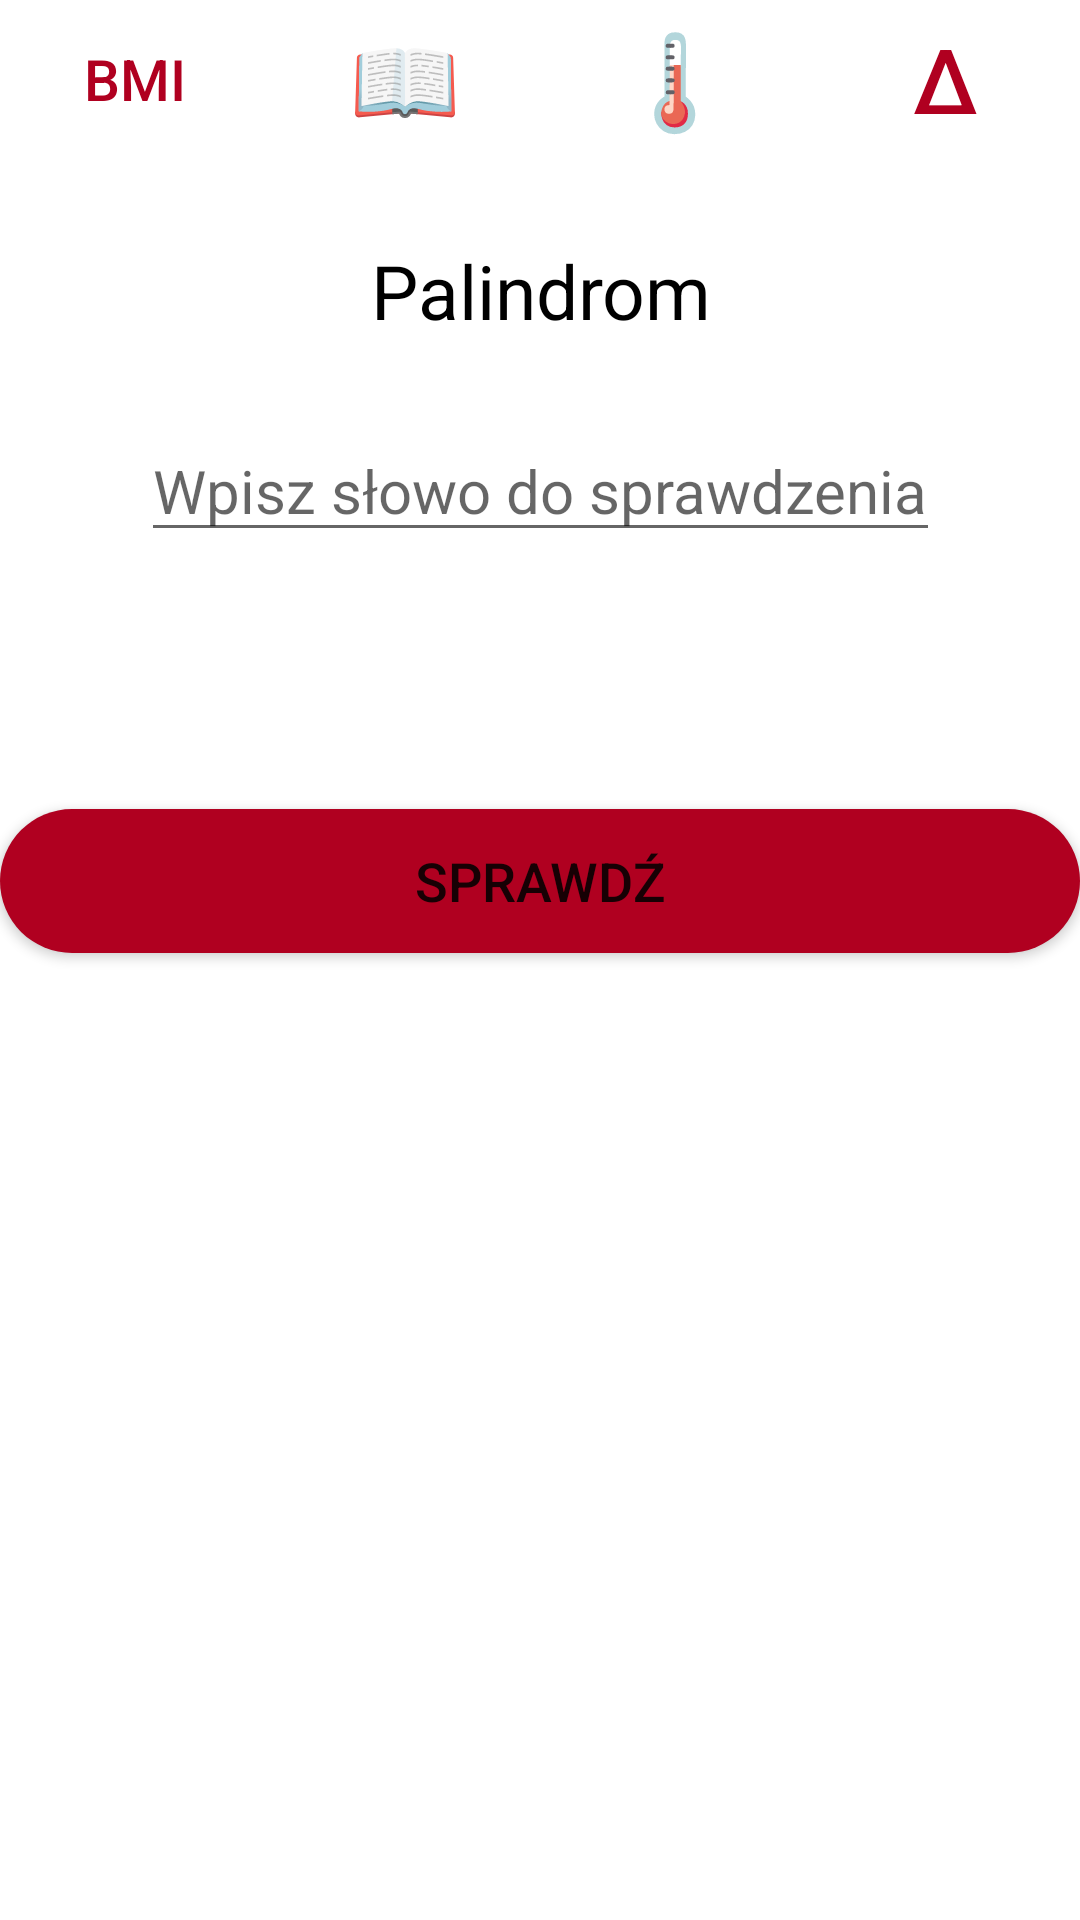

Produce the Android XML layout that renders to this screen, including the resource entries it uses.
<!-- AndroidManifest.xml: application theme Theme.Obliczenia -->
<!-- res/layout/activity_palindrom.xml -->
<?xml version="1.0" encoding="utf-8"?>
<androidx.constraintlayout.widget.ConstraintLayout xmlns:android="http://schemas.android.com/apk/res/android"
    xmlns:app="http://schemas.android.com/apk/res-auto"
    xmlns:tools="http://schemas.android.com/tools"
    android:layout_width="match_parent"
    android:layout_height="match_parent"
    tools:context=".Palindrom">

    <TextView
        android:id="@+id/desc"
        android:layout_width="match_parent"
        android:layout_height="wrap_content"
        android:layout_marginTop="80dp"
        android:text="Palindrom"
        android:textAlignment="center"
        android:textColor="@color/black"
        android:textSize="25sp"
        app:layout_constraintEnd_toEndOf="parent"
        app:layout_constraintTop_toTopOf="parent" />

    <LinearLayout
        android:layout_width="match_parent"
        android:layout_height="wrap_content"
        app:layout_constraintEnd_toEndOf="parent"
        app:layout_constraintStart_toStartOf="parent"
        app:layout_constraintTop_toTopOf="parent"
        android:weightSum="4"
        android:orientation="horizontal">

        <Button
            android:id="@+id/btnBmi"
            android:layout_width="match_parent"
            android:layout_height="match_parent"
            android:layout_weight="1"
            android:background="@android:color/transparent"
            android:text="BMI"
            android:textColor="@color/design_default_color_error"
            android:textSize="19sp"
            app:layout_constraintStart_toStartOf="@+id/kalkulator"
            app:layout_constraintTop_toTopOf="parent" />

        <Button
            android:id="@+id/btnPalindrom"
            android:layout_width="match_parent"
            android:layout_height="match_parent"
            android:layout_weight="1"
            android:background="@android:color/transparent"
            android:text="📖"
            android:textSize="30sp"
            app:layout_constraintStart_toEndOf="@+id/bmi"
            app:layout_constraintTop_toTopOf="parent" />

        <Button
            android:id="@+id/btnTemp"
            android:layout_width="match_parent"
            android:layout_height="match_parent"
            android:layout_weight="1"
            android:background="@android:color/transparent"
            android:text="🌡"
            android:textSize="31sp"
            app:layout_constraintStart_toEndOf="@+id/waluta"
            app:layout_constraintTop_toTopOf="parent" />

        <Button
            android:id="@+id/btnDelta"
            android:layout_width="match_parent"
            android:layout_height="match_parent"
            android:layout_weight="1"
            android:background="@android:color/transparent"
            android:text="Δ"
            android:textColor="@color/design_default_color_error"
            android:textSize="30sp"
            app:layout_constraintStart_toEndOf="@+id/temp"
            app:layout_constraintTop_toTopOf="parent" />
    </LinearLayout>

    <EditText
        android:id="@+id/slowo"
        android:layout_width="wrap_content"
        android:layout_height="wrap_content"
        android:layout_marginTop="140dp"
        android:hint="Wpisz słowo do sprawdzenia"
        android:textAlignment="center"
        android:textSize="20sp"
        app:layout_constraintEnd_toEndOf="parent"
        app:layout_constraintStart_toStartOf="parent"
        app:layout_constraintTop_toTopOf="parent" />

    <TextView
        android:id="@+id/wyswietl"
        android:layout_width="match_parent"
        android:layout_height="wrap_content"
        android:layout_marginTop="24dp"
        android:textAlignment="center"
        android:textSize="25sp"
        app:layout_constraintTop_toBottomOf="@+id/slowo"
        tools:layout_editor_absoluteX="0dp" />

    <Button
        android:id="@+id/btnSprawdz"
        android:layout_width="match_parent"
        android:layout_height="wrap_content"
        android:layout_marginTop="28dp"
        android:background="@drawable/round_button"
        android:text="Sprawdź"
        android:textSize="18sp"
        app:layout_constraintEnd_toEndOf="parent"
        app:layout_constraintHorizontal_bias="1.0"
        app:layout_constraintStart_toStartOf="parent"
        app:layout_constraintTop_toBottomOf="@+id/wyswietl" />


</androidx.constraintlayout.widget.ConstraintLayout>
<!-- resources referenced by this layout -->
<resources>
  <color name="black">#FF000000</color>
  <!-- drawable round_button (drawable) -->
  <?xml version="1.0" encoding="utf-8"?>
  <shape xmlns:android="http://schemas.android.com/apk/res/android"
      android:shape="rectangle">
      <solid android:color="@color/design_default_color_error"/>
      <corners android:radius="230dp"/>
  </shape>
  <style name="Theme.Obliczenia" parent="Theme.MaterialComponents.DayNight.DarkActionBar">
          
          <item name="colorPrimary">@color/dark_red</item>
          <item name="colorPrimaryVariant">@color/purple_700</item>
          <item name="colorOnPrimary">@color/white</item>
          
          <item name="colorSecondary">@color/teal_200</item>
          <item name="colorSecondaryVariant">@color/teal_700</item>
          <item name="colorOnSecondary">@color/black</item>
          
          <item name="android:statusBarColor">?attr/colorPrimaryVariant</item>
          
      </style>
  <color name="dark_red">@color/design_default_color_error</color>
  <color name="purple_700">#FF3700B3</color>
  <color name="white">#FFFFFFFF</color>
  <color name="teal_200">#FF03DAC5</color>
  <color name="teal_700">#FF018786</color>
</resources>
